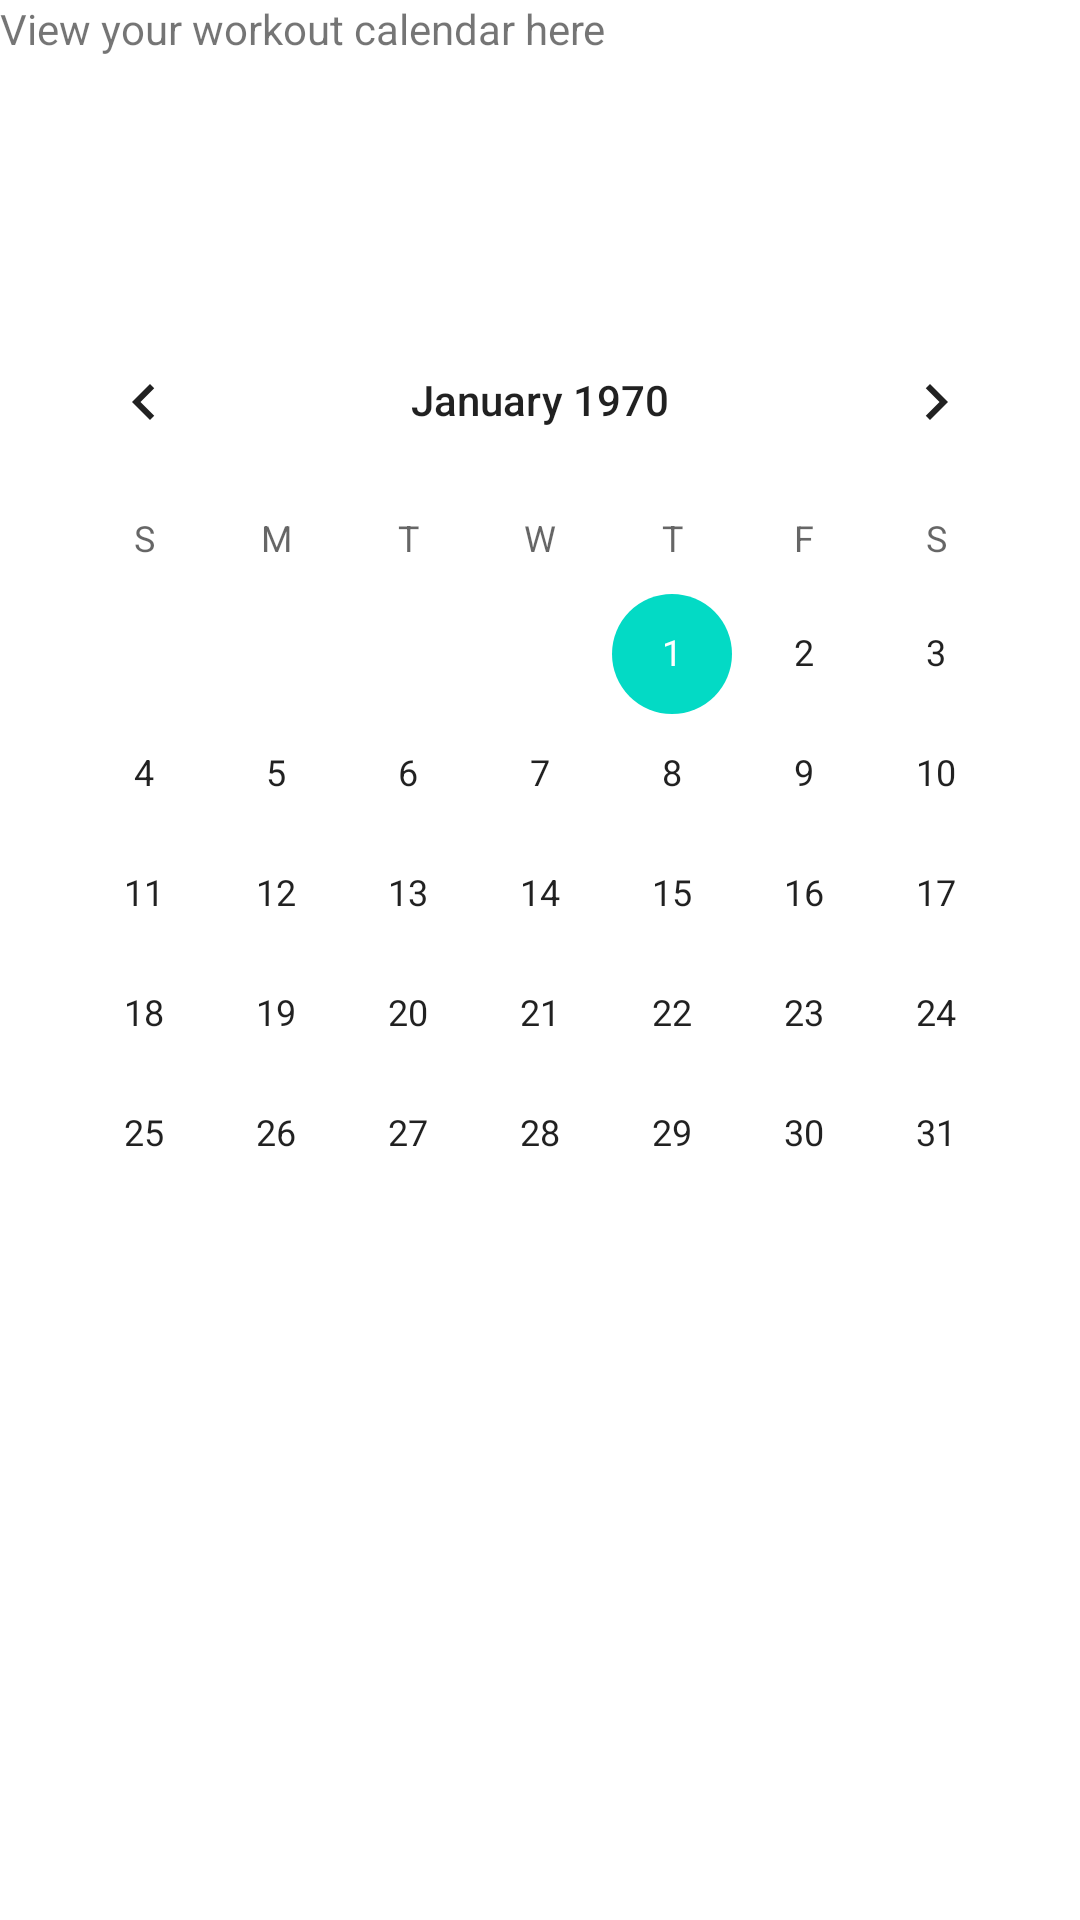

Write the Android layout XML for this screen, with the resource values it uses.
<!-- AndroidManifest.xml: application theme Theme.ClimbHarder -->
<!-- res/layout/fragment_schedule.xml -->
<?xml version="1.0" encoding="utf-8"?>
<androidx.constraintlayout.widget.ConstraintLayout xmlns:android="http://schemas.android.com/apk/res/android"
    xmlns:app="http://schemas.android.com/apk/res-auto"
    xmlns:tools="http://schemas.android.com/tools"
    android:layout_width="match_parent"
    android:layout_height="match_parent"
    tools:context="amc.g11.climbharder.fragmentSchedule">

    
    <TextView
        android:layout_width="match_parent"
        android:layout_height="match_parent"
        android:text="View your workout calendar here" />

    <CalendarView
        android:layout_width="wrap_content"
        android:layout_height="wrap_content"
        app:layout_constraintStart_toStartOf="parent"
        app:layout_constraintEnd_toEndOf="parent"
        app:layout_constraintTop_toTopOf="parent"
        android:layout_marginTop="100dp"/>

</androidx.constraintlayout.widget.ConstraintLayout>
<!-- resources referenced by this layout -->
<resources>
  <style name="Theme.ClimbHarder" parent="Theme.MaterialComponents.DayNight.DarkActionBar">
          
          <item name="colorPrimary">@color/purple_500</item>
          <item name="colorPrimaryVariant">@color/purple_700</item>
          <item name="colorOnPrimary">@color/white</item>
          
          <item name="colorSecondary">@color/teal_200</item>
          <item name="colorSecondaryVariant">@color/teal_700</item>
          <item name="colorOnSecondary">@color/black</item>
          
          <item name="android:statusBarColor" tools:targetApi="l">?attr/colorPrimaryVariant</item>
          
      </style>
  <!-- not gathered from this repository: default colours our renderer supplied (Android Studio template values) -->
  <color name="purple_500">#FF6200EE</color>
  <color name="purple_700">#FF3700B3</color>
  <color name="teal_200">#FF03DAC5</color>
  <color name="teal_700">#FF018786</color>
  <color name="black">#FF000000</color>
  <color name="white">#FFFFFFFF</color>
</resources>
